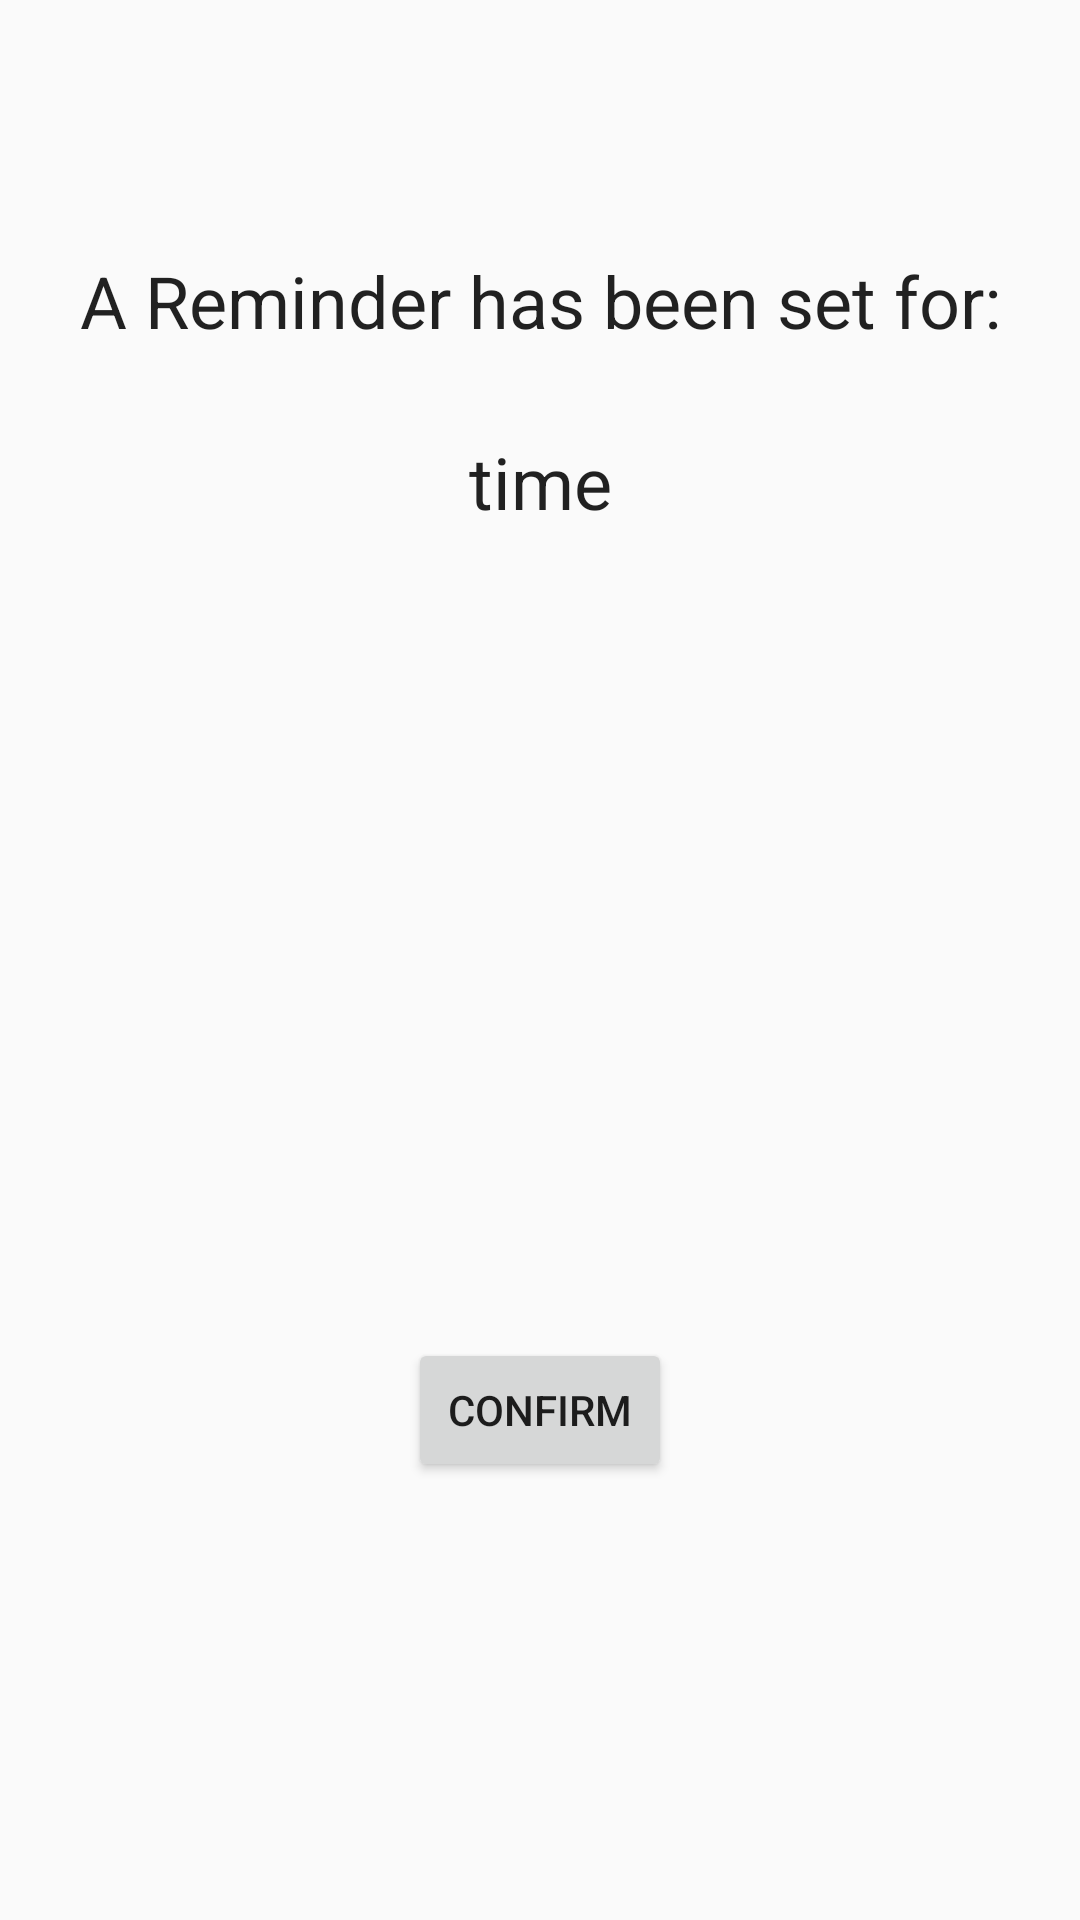

Layout XML and referenced resources for this Android screen:
<!-- AndroidManifest.xml: application theme AppTheme -->
<!-- res/layout/activity_finished_reminder.xml -->
<?xml version="1.0" encoding="utf-8"?>
<android.support.constraint.ConstraintLayout xmlns:android="http://schemas.android.com/apk/res/android"
    xmlns:app="http://schemas.android.com/apk/res-auto"
    xmlns:tools="http://schemas.android.com/tools"
    android:layout_width="match_parent"
    android:layout_height="match_parent">

    <TextView
        android:id="@+id/reminderTitle"
        android:layout_width="wrap_content"
        android:layout_height="wrap_content"
        android:layout_marginTop="84dp"
        android:text="A Reminder has been set for:"
        android:textAppearance="@style/TextAppearance.AppCompat.Body1"
        android:textSize="24sp"
        app:layout_constraintEnd_toEndOf="parent"
        app:layout_constraintStart_toStartOf="parent"
        app:layout_constraintTop_toTopOf="parent" />

    <Button
        android:id="@+id/confirmBtn"
        android:layout_width="wrap_content"
        android:layout_height="wrap_content"
        android:layout_marginBottom="146dp"
        android:text="confirm"
        app:layout_constraintBottom_toBottomOf="parent"
        app:layout_constraintEnd_toEndOf="parent"
        app:layout_constraintStart_toStartOf="parent" />

    <TextView
        android:id="@+id/time"
        android:layout_width="wrap_content"
        android:layout_height="wrap_content"
        android:layout_marginTop="28dp"
        android:text="time"
        android:textAppearance="@style/TextAppearance.AppCompat.Body1"
        android:textSize="24sp"
        app:layout_constraintEnd_toEndOf="parent"
        app:layout_constraintStart_toStartOf="parent"
        app:layout_constraintTop_toBottomOf="@+id/reminderTitle" />

</android.support.constraint.ConstraintLayout>
<!-- resources referenced by this layout -->
<resources>
  <style name="AppTheme" parent="Theme.AppCompat.Light.DarkActionBar">
          
          <item name="colorPrimary">@color/colorPrimary</item>
          <item name="colorPrimaryDark">@color/colorPrimaryDark</item>
          <item name="colorAccent">@color/colorAccent</item>
      </style>
  <color name="colorPrimary">#7dbbc3</color>
  <color name="colorPrimaryDark">#c2dbf4</color>
  <color name="colorAccent">#7dbbc3</color>
</resources>
